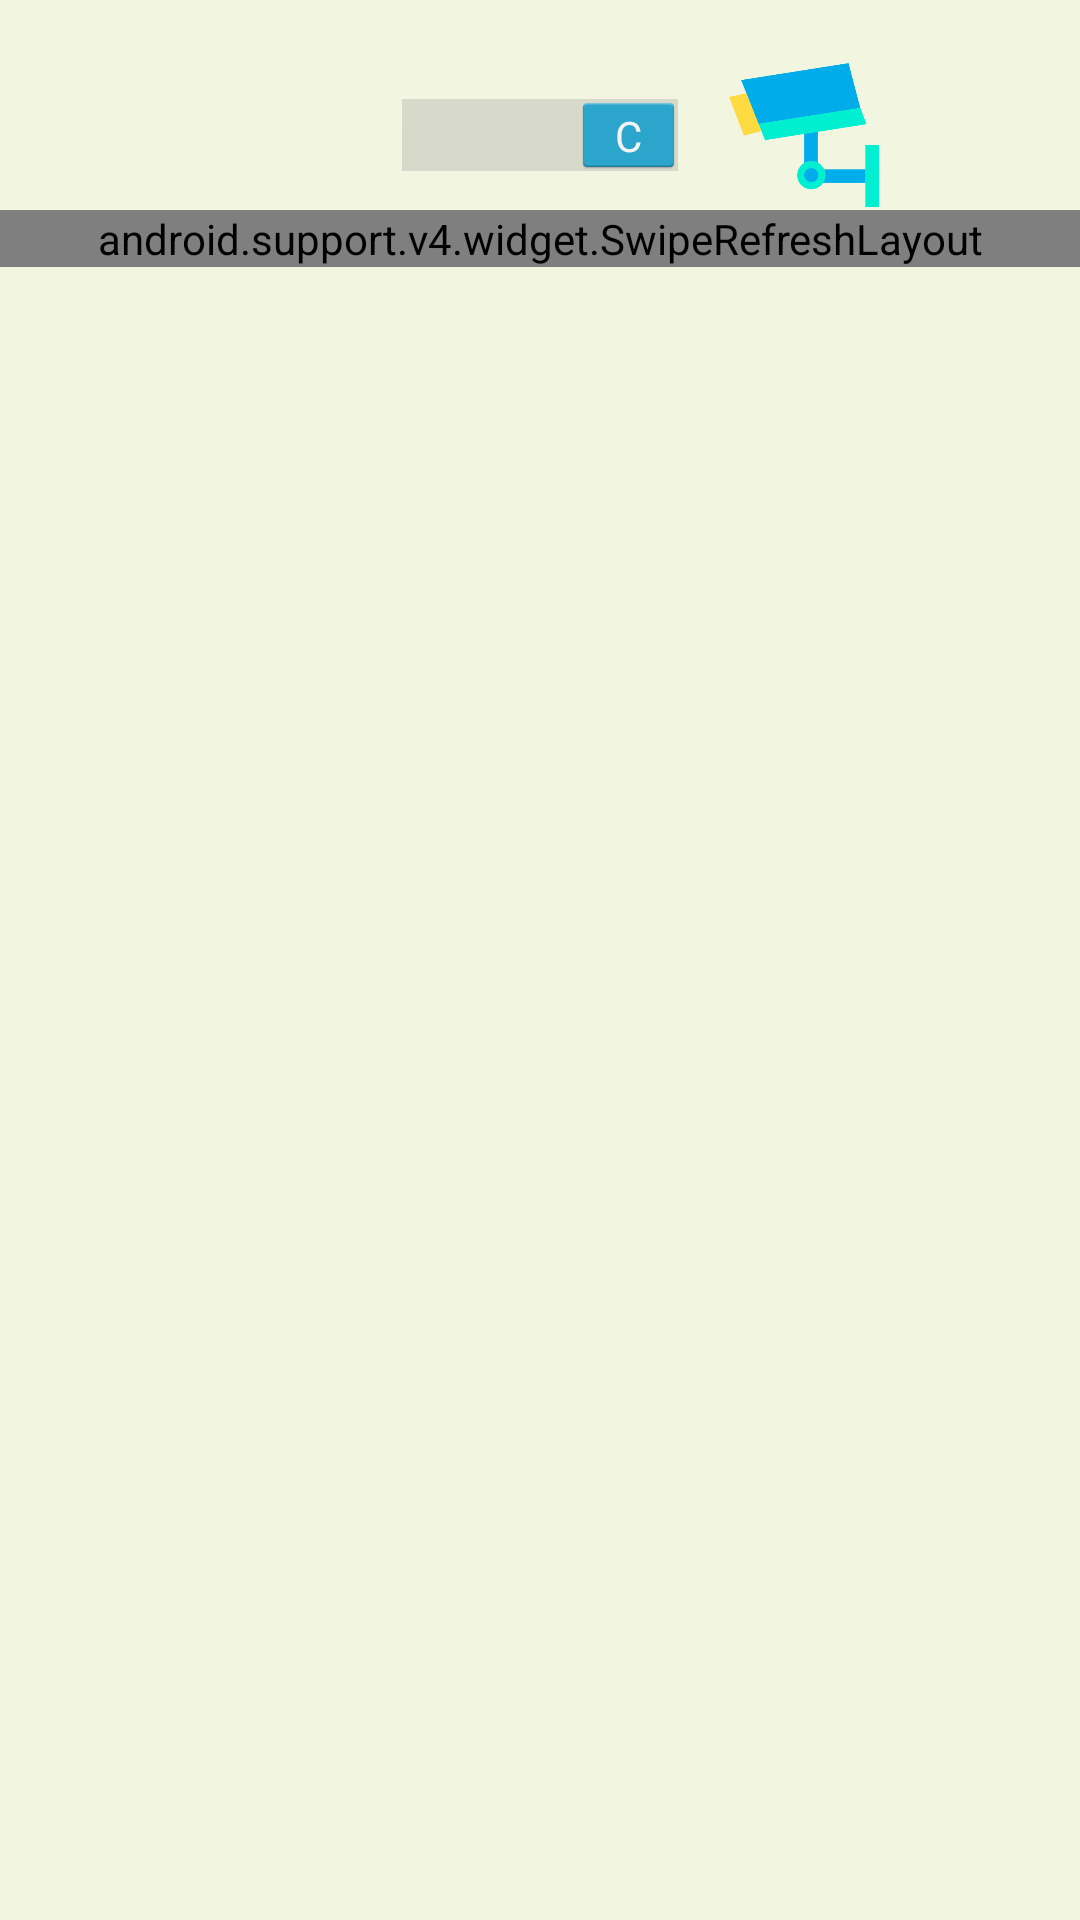

Android layout source for this screen:
<!-- AndroidManifest.xml: application theme AppTheme -->
<!-- res/layout/activity_main.xml -->
<?xml version="1.0" encoding="utf-8"?>
<LinearLayout xmlns:android="http://schemas.android.com/apk/res/android"
    xmlns:app="http://schemas.android.com/apk/res-auto"
    xmlns:tools="http://schemas.android.com/tools"
    android:layout_width="match_parent"
    android:layout_height="match_parent"
    android:orientation="vertical"
    android:id="@+id/activity_main"
    android:background="@color/cream"
    android:theme="@android:style/Theme.Holo.Light.NoActionBar.Fullscreen"
    tools:context=".MainActivity">


    <LinearLayout
        android:layout_width="wrap_content"
        android:layout_gravity="center_horizontal"
        android:layout_marginTop="20dp"
        android:layout_height="50dp"
        android:orientation="horizontal">


        <ImageView
            android:layout_width="50dp"
            android:layout_height="50dp"
            android:src="@drawable/tigercartoon"/>


        <Switch
            android:id="@+id/toggle_view"
            android:layout_width="wrap_content"
            android:layout_height="wrap_content"
            android:checked="true"
            android:padding="15dp"
            android:textColor="#fad284"
            android:textColorHint="#fad284"
            android:textOff="A"
            android:textOn="C" />

        <ImageView
            android:layout_width="50dp"
            android:layout_height="50dp"
            android:src="@drawable/cameracartoon"/>


    </LinearLayout>

    <LinearLayout
        android:layout_width="match_parent"
        android:layout_height="match_parent"
        android:orientation="vertical"
        android:visibility="gone"
        android:id="@+id/animal_view_container">

        <EditText
            android:layout_width="match_parent"
            android:layout_height="wrap_content"
            android:layout_margin="5dp"
            android:maxLines="1"
            android:paddingLeft="20dp"
            android:paddingRight="20dp"
            android:textColor="@color/colorPrimaryDark"
            android:id="@+id/search_box"
            android:hint="Search Animal"/>

        <LinearLayout
            android:layout_width="match_parent"
            android:layout_height="match_parent"
            android:layout_margin="5dp"
            android:id="@+id/animal_list_ll"
            android:orientation="vertical"
            android:background="@drawable/curved_bg">

        </LinearLayout>

    </LinearLayout>


    <LinearLayout
        android:id="@+id/camera_view_container"
        android:layout_width="match_parent"

        android:layout_height="match_parent">

        <android.support.v4.widget.SwipeRefreshLayout
        android:layout_width="match_parent"
        android:layout_height="wrap_content"
        android:id="@+id/swipe">
        <android.support.v7.widget.RecyclerView
            android:id="@+id/recyclerView"
            android:layout_width="match_parent"
            android:layout_height="wrap_content"
            android:layout_marginTop="15dp">
        </android.support.v7.widget.RecyclerView>

        </android.support.v4.widget.SwipeRefreshLayout>
    </LinearLayout>





</LinearLayout>
<!-- resources referenced by this layout -->
<resources>
  <color name="colorPrimaryDark">#5C6BC0</color>
  <color name="cream">#f2f5df</color>
  <!-- drawable cameracartoon: png bitmap (drawable, 20688 bytes) -->
  <!-- drawable curved_bg (drawable) -->
  <?xml version="1.0" encoding="utf-8"?>
  <shape
      xmlns:android="http://schemas.android.com/apk/res/android">
      <solid android:color="@color/cream"/>
      <stroke android:width="3dp" android:color="@color/colorTransparent" />
      <corners android:radius="30dp"/>
      <padding android:left="0dp" android:top="0dp" android:right="0dp" android:bottom="0dp" />
  </shape>
  <style name="AppTheme" parent="Theme.AppCompat.Light.DarkActionBar">
          
          <item name="colorPrimary">@color/colorPrimary</item>
          <item name="colorPrimaryDark">@color/colorPrimaryDark</item>
          <item name="colorAccent">@color/colorAccent</item>
  
          <item name="android:windowContentTransitions">true</item>
          <item name="android:windowExitTransition">@transition/card_exit</item>
  
      </style>
  <color name="colorTransparent">#00000000</color>
  <color name="colorPrimary">#1A237E</color>
  <color name="colorAccent">#D81B60</color>
</resources>
